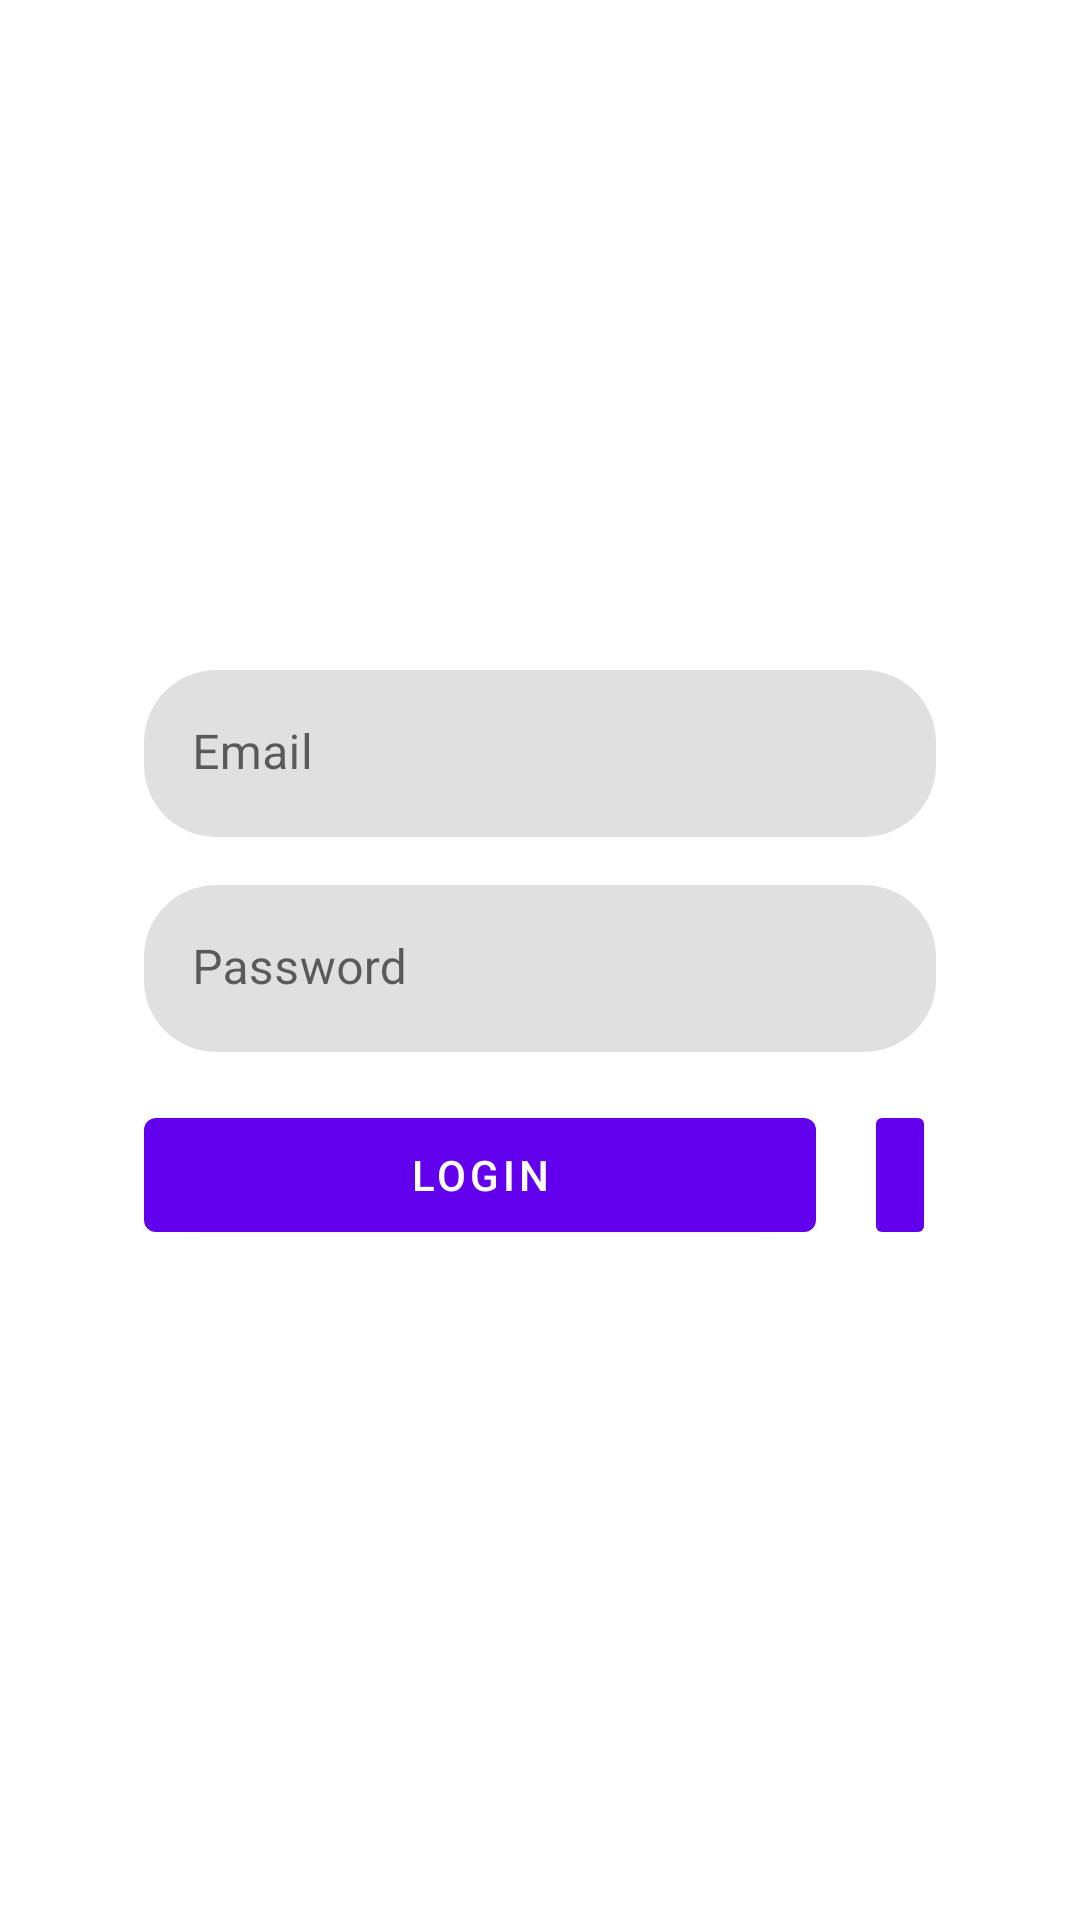

The Android layout XML behind this screen, and the referenced resources:
<!-- AndroidManifest.xml: application theme Theme.Kotlinassignmenteighteen -->
<!-- res/layout/activity_login.xml -->
<?xml version="1.0" encoding="utf-8"?>
<LinearLayout xmlns:android="http://schemas.android.com/apk/res/android"
    xmlns:app="http://schemas.android.com/apk/res-auto"
    xmlns:tools="http://schemas.android.com/tools"
    android:layout_width="match_parent"
    android:layout_height="match_parent"
    android:gravity="center_vertical"
    android:padding="48dp"
    android:orientation="vertical"
    tools:context=".activity.LoginActivity">

    <TextView
        android:visibility="gone"
        android:id="@+id/tvDeviceID"
        android:layout_width="match_parent"
        android:layout_height="wrap_content"
        android:textSize="20sp"/>

    <com.google.android.material.textfield.TextInputLayout
        android:layout_width="match_parent"
        android:layout_height="wrap_content"
        app:boxCornerRadiusBottomEnd="24dp"
        app:boxCornerRadiusBottomStart="24dp"
        app:boxCornerRadiusTopEnd="24dp"
        app:boxCornerRadiusTopStart="24dp"
        app:boxStrokeWidth="0dp"
        app:boxStrokeWidthFocused="0dp"
        tools:ignore="MissingConstraints">

        <com.google.android.material.textfield.TextInputEditText
            android:id="@+id/etEmail"
            android:layout_width="match_parent"
            android:layout_height="wrap_content"
            android:hint="@string/email"
            android:inputType="text" />

    </com.google.android.material.textfield.TextInputLayout>

    <com.google.android.material.textfield.TextInputLayout
        android:layout_marginTop="16dp"
        android:layout_width="match_parent"
        android:layout_height="wrap_content"
        app:boxCornerRadiusBottomEnd="24dp"
        app:boxCornerRadiusBottomStart="24dp"
        app:boxCornerRadiusTopEnd="24dp"
        app:boxCornerRadiusTopStart="24dp"
        app:boxStrokeWidth="0dp"
        app:boxStrokeWidthFocused="0dp"
        tools:ignore="MissingConstraints">

        <com.google.android.material.textfield.TextInputEditText
            android:id="@+id/etPassword"
            android:layout_width="match_parent"
            android:layout_height="wrap_content"
            android:hint="@string/password"
            android:inputType="text" />

    </com.google.android.material.textfield.TextInputLayout>

    <RelativeLayout
        android:layout_width="match_parent"
        android:layout_height="wrap_content"
        android:layout_gravity="center_vertical"
        android:layout_marginTop="16dp">

        <com.google.android.material.button.MaterialButton
            android:id="@+id/btnLogin"
            android:layout_width="match_parent"
            android:layout_height="50dp"
            android:layout_gravity="center_horizontal"
            android:layout_toStartOf="@id/btnBiometric"
            android:layout_marginEnd="16dp"
            android:text="@string/login" />

        <ImageButton
            android:id="@+id/btnBiometric"
            android:layout_width="wrap_content"
            android:layout_height="50dp"
            android:layout_alignParentEnd="true"
            android:backgroundTint="@color/purple_500"
            android:src="@drawable/ic_baseline_fingerprint_24"
            tools:ignore="RelativeOverlap" />

    </RelativeLayout>

    <com.google.android.material.button.MaterialButton
        android:visibility="gone"
        android:layout_marginTop="8dp"
        android:id="@+id/btnJoinGuest"
        android:layout_gravity="center_horizontal"
        android:layout_width="wrap_content"
        android:layout_height="wrap_content"
        android:text="@string/join_as_a_guest"/>

</LinearLayout>
<!-- resources referenced by this layout -->
<resources>
  <string name="email">Email</string>
  <string name="join_as_a_guest">Join as a guest</string>
  <string name="login">Login</string>
  <string name="password">Password</string>
  <style name="Theme.Kotlinassignmenteighteen" parent="Theme.MaterialComponents.DayNight.DarkActionBar">
          
          <item name="colorPrimary">@color/purple_500</item>
          <item name="colorPrimaryVariant">@color/purple_700</item>
          <item name="colorOnPrimary">@color/white</item>
          
          <item name="colorSecondary">@color/teal_200</item>
          <item name="colorSecondaryVariant">@color/teal_700</item>
          <item name="colorOnSecondary">@color/black</item>
          
          <item name="android:statusBarColor" tools:targetApi="l">?attr/colorPrimaryVariant</item>
          
      </style>
  <!-- not gathered from this repository: default colours our renderer supplied (Android Studio template values) -->
  <color name="purple_500">#FF6200EE</color>
  <color name="purple_700">#FF3700B3</color>
  <color name="teal_200">#FF03DAC5</color>
  <color name="teal_700">#FF018786</color>
  <color name="black">#FF000000</color>
  <color name="white">#FFFFFFFF</color>
</resources>
